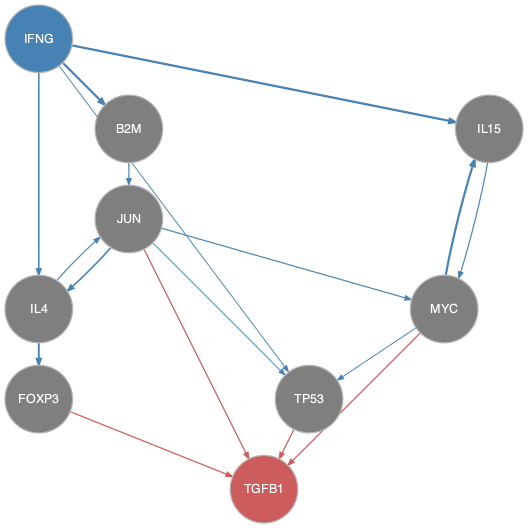

The file beside this chart, header and first rows:
from	to
B2M	JUN
IFNG	B2M
IFNG	IL15
IFNG	IL4
IFNG	TP53
IL15	MYC
IL4	FOXP3
IL4	JUN
JUN	IL4
JUN	MYC
JUN	TP53
MYC	IL15
MYC	TP53
FOXP3	TGFB1
JUN	TGFB1
MYC	TGFB1
TP53	TGFB1
